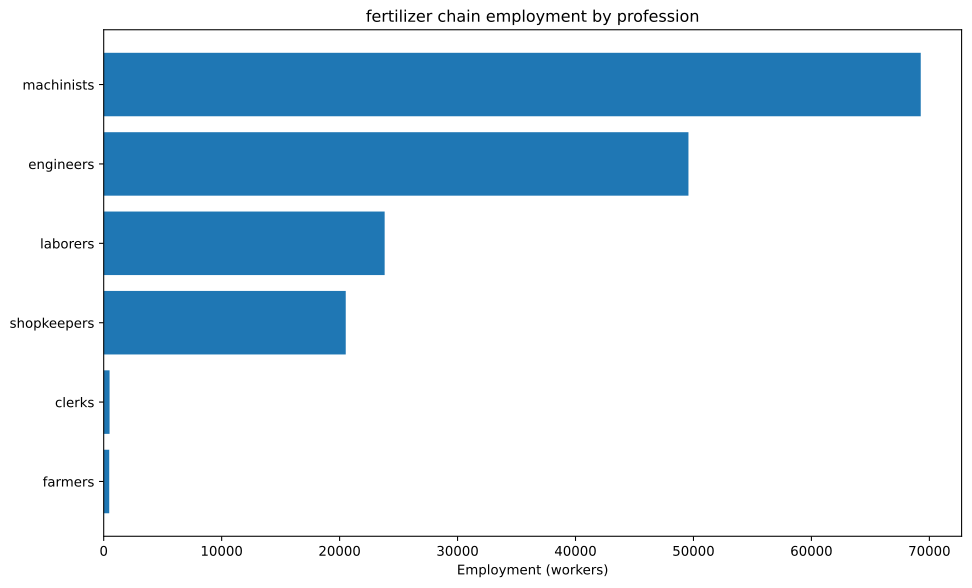

The file beside this chart, header and first rows:
config, building, profession, employment
building_tooling_workshop+pm_rubber_grip…, building_tooling_workshop, engineers, 1016
building_tooling_workshop+pm_rubber_grip…, building_tooling_workshop, machinists, 2031
building_tooling_workshop+pm_rubber_grip…, building_tooling_workshop, shopkeepers, 1016
building_paper_mill+pm_bleached_paper+pm…, building_paper_mill, engineers, 142.8
building_paper_mill+pm_bleached_paper+pm…, building_paper_mill, laborers, 285.7
building_paper_mill+pm_bleached_paper+pm…, building_paper_mill, machinists, 285.7
building_paper_mill+pm_bleached_paper+pm…, building_paper_mill, shopkeepers, 142.8
building_chemical_plant+pm_nitrogen_fixa…, building_chemical_plant, engineers, 25365
building_chemical_plant+pm_nitrogen_fixa…, building_chemical_plant, laborers, 16910
building_chemical_plant+pm_nitrogen_fixa…, building_chemical_plant, machinists, 33820
building_chemical_plant+pm_nitrogen_fixa…, building_chemical_plant, shopkeepers, 8455
building_explosives_factory+pm_brine_ele…, building_explosives_factory, engineers, 1428
building_explosives_factory+pm_brine_ele…, building_explosives_factory, laborers, 952.2
building_explosives_factory+pm_brine_ele…, building_explosives_factory, machinists, 952.2
building_explosives_factory+pm_brine_ele…, building_explosives_factory, shopkeepers, 476.1
building_synthetics_plant+pm_dye_product…, building_synthetics_plant, engineers, 71.41
building_synthetics_plant+pm_dye_product…, building_synthetics_plant, laborers, 35.71
building_synthetics_plant+pm_dye_product…, building_synthetics_plant, machinists, 53.56
building_synthetics_plant+pm_dye_product…, building_synthetics_plant, shopkeepers, 17.85
building_steel_mill+pm_electric_arc_proc…, building_steel_mill, engineers, 651.2
building_steel_mill+pm_electric_arc_proc…, building_steel_mill, machinists, 976.8
building_steel_mill+pm_electric_arc_proc…, building_steel_mill, shopkeepers, 325.6
building_motor_industry+pm_diesel_engine…, building_motor_industry, engineers, 1102
building_motor_industry+pm_diesel_engine…, building_motor_industry, machinists, 734.7
building_motor_industry+pm_diesel_engine…, building_motor_industry, shopkeepers, 367.4
building_coal_mine+pm_diesel_pump_buildi…, building_coal_mine, engineers, 741.7
building_coal_mine+pm_diesel_pump_buildi…, building_coal_mine, laborers, 185.4
building_coal_mine+pm_diesel_pump_buildi…, building_coal_mine, machinists, 1113
building_coal_mine+pm_diesel_pump_buildi…, building_coal_mine, shopkeepers, 370.8
building_iron_mine+pm_diesel_pump_buildi…, building_iron_mine, engineers, 6360
building_iron_mine+pm_diesel_pump_buildi…, building_iron_mine, laborers, 1590
building_iron_mine+pm_diesel_pump_buildi…, building_iron_mine, machinists, 9540
building_iron_mine+pm_diesel_pump_buildi…, building_iron_mine, shopkeepers, 3180
building_sulfur_mine+pm_diesel_pump_buil…, building_sulfur_mine, engineers, 7181
building_sulfur_mine+pm_diesel_pump_buil…, building_sulfur_mine, laborers, 1795
building_sulfur_mine+pm_diesel_pump_buil…, building_sulfur_mine, machinists, 10771
building_sulfur_mine+pm_diesel_pump_buil…, building_sulfur_mine, shopkeepers, 3590
building_power_plant+pm_oil-fired_plant, building_power_plant, engineers, 132.1
building_power_plant+pm_oil-fired_plant, building_power_plant, laborers, 132.1
building_power_plant+pm_oil-fired_plant, building_power_plant, machinists, 396.3
building_logging_camp+pm_electric_saw_mi…, building_logging_camp, engineers, 64.27
building_logging_camp+pm_electric_saw_mi…, building_logging_camp, machinists, 85.7
building_logging_camp+pm_electric_saw_mi…, building_logging_camp, shopkeepers, 42.85
building_rubber_plantation+automatic_irr…, building_rubber_plantation, farmers, 468.8
building_rubber_plantation+automatic_irr…, building_rubber_plantation, laborers, 937.6
building_rubber_plantation+automatic_irr…, building_rubber_plantation, machinists, 156.3
building_oil_rig+pm_combustion_derricks+…, building_oil_rig, engineers, 5071
building_oil_rig+pm_combustion_derricks+…, building_oil_rig, machinists, 7606
building_oil_rig+pm_combustion_derricks+…, building_oil_rig, shopkeepers, 2535
building_railway+pm_diesel_trains_princi…, building_railway, clerks, 497.5
building_railway+pm_diesel_trains_princi…, building_railway, engineers, 248.7
building_railway+pm_diesel_trains_princi…, building_railway, laborers, 995
building_railway+pm_diesel_trains_princi…, building_railway, machinists, 746.2
